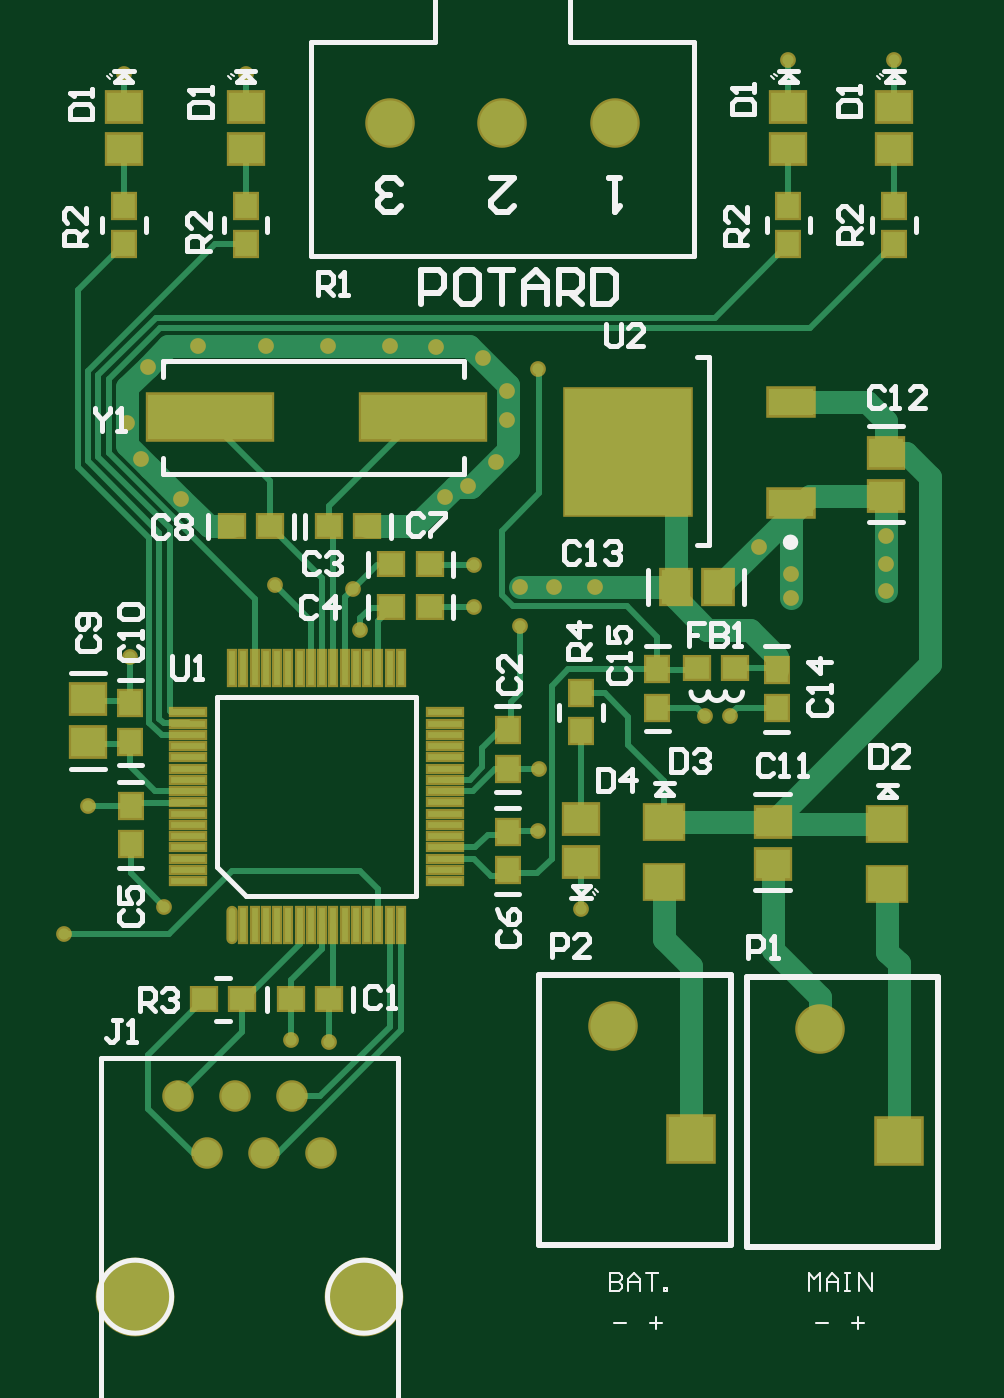
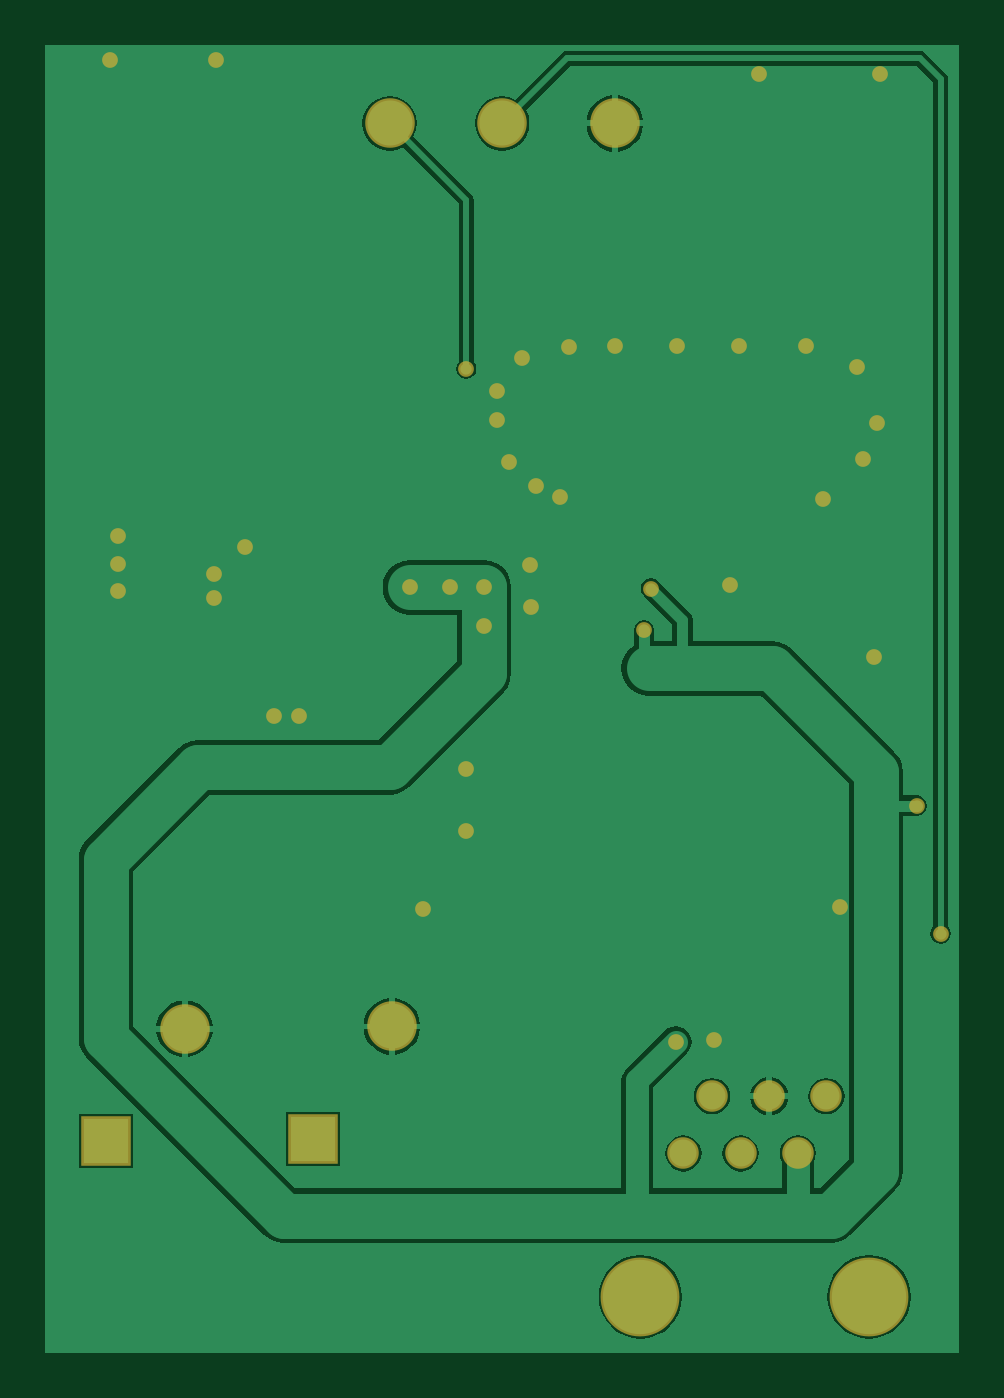
Circuit board: 9 layer files. Board 40.6 x 58.1 mm.
- bottom_copper: PCB.GBL (11309 bytes)
- bottom_silk: PCB.GBO (755 bytes)
- paste: PCB.GBP (753 bytes)
- bottom_mask: PCB.GBS (1968 bytes)
- outline: PCB.GKO (758 bytes)
- top_copper: PCB.GTL (9826 bytes)
- top_silk: PCB.GTO (12981 bytes)
- paste: PCB.GTP (2640 bytes)
- top_mask: PCB.GTS (4150 bytes)

=== bottom_copper: PCB.GBL (11309 bytes, source omitted) ===
=== bottom_silk: PCB.GBO ===
%FSLAX42Y42*%
%MOMM*%
G71*
G01*
G75*
G04 Layer_Color=52428*
%ADD10R,1.50X0.30*%
%ADD11R,0.30X1.50*%
%ADD12O,0.30X1.50*%
%ADD13R,5.50X2.00*%
%ADD14R,1.68X1.52*%
%ADD15R,1.10X1.00*%
%ADD16R,1.00X1.10*%
%ADD17R,1.30X1.50*%
%ADD18R,1.50X1.30*%
%ADD19R,2.00X1.20*%
%ADD20R,5.60X5.60*%
%ADD21C,1.00*%
%ADD22C,0.25*%
%ADD23C,0.50*%
%ADD24C,2.00*%
%ADD25R,2.00X2.00*%
%ADD26C,1.20*%
%ADD27C,0.50*%
%ADD28C,3.30*%
%ADD29C,2.00*%
%ADD30C,0.20*%
%ADD31C,0.10*%
%ADD32R,1.70X0.50*%
%ADD33R,0.50X1.70*%
%ADD34O,0.50X1.70*%
%ADD35R,5.70X2.20*%
%ADD36R,1.88X1.72*%
%ADD37R,1.30X1.20*%
%ADD38R,1.20X1.30*%
%ADD39R,1.50X1.70*%
%ADD40R,1.70X1.50*%
%ADD41R,2.20X1.40*%
%ADD42R,5.80X5.80*%
%ADD43C,2.20*%
%ADD44R,2.20X2.20*%
%ADD45C,1.40*%
%ADD46C,0.70*%
%ADD47C,3.50*%
M02*

=== paste: PCB.GBP ===
%FSLAX42Y42*%
%MOMM*%
G71*
G01*
G75*
G04 Layer_Color=128*
%ADD10R,1.50X0.30*%
%ADD11R,0.30X1.50*%
%ADD12O,0.30X1.50*%
%ADD13R,5.50X2.00*%
%ADD14R,1.68X1.52*%
%ADD15R,1.10X1.00*%
%ADD16R,1.00X1.10*%
%ADD17R,1.30X1.50*%
%ADD18R,1.50X1.30*%
%ADD19R,2.00X1.20*%
%ADD20R,5.60X5.60*%
%ADD21C,1.00*%
%ADD22C,0.25*%
%ADD23C,0.50*%
%ADD24C,2.00*%
%ADD25R,2.00X2.00*%
%ADD26C,1.20*%
%ADD27C,0.50*%
%ADD28C,3.30*%
%ADD29C,2.00*%
%ADD30C,0.20*%
%ADD31C,0.10*%
%ADD32R,1.70X0.50*%
%ADD33R,0.50X1.70*%
%ADD34O,0.50X1.70*%
%ADD35R,5.70X2.20*%
%ADD36R,1.88X1.72*%
%ADD37R,1.30X1.20*%
%ADD38R,1.20X1.30*%
%ADD39R,1.50X1.70*%
%ADD40R,1.70X1.50*%
%ADD41R,2.20X1.40*%
%ADD42R,5.80X5.80*%
%ADD43C,2.20*%
%ADD44R,2.20X2.20*%
%ADD45C,1.40*%
%ADD46C,0.70*%
%ADD47C,3.50*%
M02*

=== bottom_mask: PCB.GBS ===
%FSLAX42Y42*%
%MOMM*%
G71*
G01*
G75*
G04 Layer_Color=16711935*
%ADD10R,1.50X0.30*%
%ADD11R,0.30X1.50*%
%ADD12O,0.30X1.50*%
%ADD13R,5.50X2.00*%
%ADD14R,1.68X1.52*%
%ADD15R,1.10X1.00*%
%ADD16R,1.00X1.10*%
%ADD17R,1.30X1.50*%
%ADD18R,1.50X1.30*%
%ADD19R,2.00X1.20*%
%ADD20R,5.60X5.60*%
%ADD21C,1.00*%
%ADD22C,0.25*%
%ADD23C,0.50*%
%ADD24C,2.00*%
%ADD25R,2.00X2.00*%
%ADD26C,1.20*%
%ADD27C,0.50*%
%ADD28C,3.30*%
%ADD29C,2.00*%
%ADD30C,0.20*%
%ADD31C,0.10*%
%ADD32R,1.70X0.50*%
%ADD33R,0.50X1.70*%
%ADD34O,0.50X1.70*%
%ADD35R,5.70X2.20*%
%ADD36R,1.88X1.72*%
%ADD37R,1.30X1.20*%
%ADD38R,1.20X1.30*%
%ADD39R,1.50X1.70*%
%ADD40R,1.70X1.50*%
%ADD41R,2.20X1.40*%
%ADD42R,5.80X5.80*%
%ADD43C,2.20*%
%ADD44R,2.20X2.20*%
%ADD45C,1.40*%
%ADD46C,0.70*%
%ADD47C,3.50*%
D43*
X2540Y-4380D02*
D03*
X3460Y-4390D02*
D03*
X1550Y-370D02*
D03*
X2050D02*
D03*
X2550D02*
D03*
D44*
X2890Y-4880D02*
D03*
X3810Y-4890D02*
D03*
D45*
X610Y-4690D02*
D03*
X737Y-4944D02*
D03*
X991D02*
D03*
X864Y-4690D02*
D03*
X1118D02*
D03*
X1245Y-4944D02*
D03*
D46*
X447Y-1862D02*
D03*
X2021Y-1873D02*
D03*
X1900Y-1980D02*
D03*
X1794Y-2031D02*
D03*
X2073Y-1686D02*
D03*
Y-1558D02*
D03*
X1964Y-1412D02*
D03*
X1754Y-1363D02*
D03*
X3330Y-2370D02*
D03*
X3190Y-2250D02*
D03*
X1925Y-2330D02*
D03*
X1923Y-2517D02*
D03*
X2130Y-2430D02*
D03*
X3755Y-2200D02*
D03*
Y-2325D02*
D03*
X700Y-1360D02*
D03*
X476Y-1451D02*
D03*
X385Y-1700D02*
D03*
X625Y-2039D02*
D03*
X1000Y-1360D02*
D03*
X1275D02*
D03*
X1550D02*
D03*
X1389Y-2436D02*
D03*
X1420Y-2620D02*
D03*
X1110Y-4440D02*
D03*
X370Y-149D02*
D03*
X910D02*
D03*
X3790Y-90D02*
D03*
X3320D02*
D03*
X1040Y-2420D02*
D03*
X3330Y-2477D02*
D03*
X3755Y-2445D02*
D03*
X2210Y-3510D02*
D03*
X2400Y-3860D02*
D03*
X399Y-2740D02*
D03*
X550Y-3850D02*
D03*
X2210Y-1460D02*
D03*
X1280Y-4450D02*
D03*
X2280Y-2430D02*
D03*
X2460D02*
D03*
X2130Y-2600D02*
D03*
X2952Y-3003D02*
D03*
X3062D02*
D03*
X2212Y-3238D02*
D03*
X210Y-3400D02*
D03*
X102Y-3968D02*
D03*
D47*
X1436Y-5580D02*
D03*
X420D02*
D03*
M02*

=== outline: PCB.GKO ===
%FSLAX42Y42*%
%MOMM*%
G71*
G01*
G75*
G04 Layer_Color=16711935*
%ADD10R,1.50X0.30*%
%ADD11R,0.30X1.50*%
%ADD12O,0.30X1.50*%
%ADD13R,5.50X2.00*%
%ADD14R,1.68X1.52*%
%ADD15R,1.10X1.00*%
%ADD16R,1.00X1.10*%
%ADD17R,1.30X1.50*%
%ADD18R,1.50X1.30*%
%ADD19R,2.00X1.20*%
%ADD20R,5.60X5.60*%
%ADD21C,1.00*%
%ADD22C,0.25*%
%ADD23C,0.50*%
%ADD24C,2.00*%
%ADD25R,2.00X2.00*%
%ADD26C,1.20*%
%ADD27C,0.50*%
%ADD28C,3.30*%
%ADD29C,2.00*%
%ADD30C,0.20*%
%ADD31C,0.10*%
%ADD32R,1.70X0.50*%
%ADD33R,0.50X1.70*%
%ADD34O,0.50X1.70*%
%ADD35R,5.70X2.20*%
%ADD36R,1.88X1.72*%
%ADD37R,1.30X1.20*%
%ADD38R,1.20X1.30*%
%ADD39R,1.50X1.70*%
%ADD40R,1.70X1.50*%
%ADD41R,2.20X1.40*%
%ADD42R,5.80X5.80*%
%ADD43C,2.20*%
%ADD44R,2.20X2.20*%
%ADD45C,1.40*%
%ADD46C,0.70*%
%ADD47C,3.50*%
M02*

=== top_copper: PCB.GTL (9826 bytes, source omitted) ===
=== top_silk: PCB.GTO (12981 bytes, source omitted) ===
=== paste: PCB.GTP ===
%FSLAX42Y42*%
%MOMM*%
G71*
G01*
G75*
G04 Layer_Color=8421504*
%ADD10R,1.50X0.30*%
%ADD11R,0.30X1.50*%
%ADD12O,0.30X1.50*%
%ADD13R,5.50X2.00*%
%ADD14R,1.68X1.52*%
%ADD15R,1.10X1.00*%
%ADD16R,1.00X1.10*%
%ADD17R,1.30X1.50*%
%ADD18R,1.50X1.30*%
%ADD19R,2.00X1.20*%
%ADD20R,5.60X5.60*%
%ADD21C,1.00*%
%ADD22C,0.25*%
%ADD23C,0.50*%
%ADD24C,2.00*%
%ADD25R,2.00X2.00*%
%ADD26C,1.20*%
%ADD27C,0.50*%
%ADD28C,3.30*%
%ADD29C,2.00*%
%ADD30C,0.20*%
%ADD31C,0.10*%
D10*
X655Y-3735D02*
D03*
Y-3685D02*
D03*
Y-3635D02*
D03*
Y-3585D02*
D03*
Y-3535D02*
D03*
Y-3485D02*
D03*
Y-3435D02*
D03*
Y-3385D02*
D03*
Y-3335D02*
D03*
Y-3285D02*
D03*
Y-3235D02*
D03*
Y-3185D02*
D03*
Y-3135D02*
D03*
Y-3085D02*
D03*
Y-3035D02*
D03*
Y-2985D02*
D03*
X1795D02*
D03*
Y-3035D02*
D03*
Y-3085D02*
D03*
Y-3135D02*
D03*
Y-3185D02*
D03*
Y-3235D02*
D03*
Y-3285D02*
D03*
Y-3335D02*
D03*
Y-3385D02*
D03*
Y-3435D02*
D03*
Y-3485D02*
D03*
Y-3535D02*
D03*
Y-3585D02*
D03*
Y-3635D02*
D03*
Y-3685D02*
D03*
Y-3735D02*
D03*
D11*
X850Y-2790D02*
D03*
X900D02*
D03*
X950D02*
D03*
X1000D02*
D03*
X1050D02*
D03*
X1100D02*
D03*
X1150D02*
D03*
X1200D02*
D03*
X1250D02*
D03*
X1300D02*
D03*
X1350D02*
D03*
X1400D02*
D03*
X1450D02*
D03*
X1500D02*
D03*
X1550D02*
D03*
X1600D02*
D03*
Y-3930D02*
D03*
X1550D02*
D03*
X1500D02*
D03*
X1450D02*
D03*
X1400D02*
D03*
X1350D02*
D03*
X1300D02*
D03*
X1250D02*
D03*
X1200D02*
D03*
X1150D02*
D03*
X1100D02*
D03*
X1050D02*
D03*
X1000D02*
D03*
X950D02*
D03*
X900D02*
D03*
D12*
X850D02*
D03*
D13*
X1700Y-1675D02*
D03*
X750D02*
D03*
D14*
X2770Y-3739D02*
D03*
Y-3470D02*
D03*
X3760Y-3749D02*
D03*
Y-3480D02*
D03*
D15*
X2915Y-2790D02*
D03*
X3085D02*
D03*
X725Y-4260D02*
D03*
X895D02*
D03*
X1020Y-2160D02*
D03*
X850D02*
D03*
X1450Y-2160D02*
D03*
X1280D02*
D03*
X1727Y-2517D02*
D03*
X1557D02*
D03*
X1727Y-2328D02*
D03*
X1557D02*
D03*
X1110Y-4260D02*
D03*
X1280D02*
D03*
D16*
X2400Y-2900D02*
D03*
Y-3070D02*
D03*
X370Y-905D02*
D03*
Y-735D02*
D03*
X910Y-905D02*
D03*
Y-735D02*
D03*
X3320Y-905D02*
D03*
Y-735D02*
D03*
X3790Y-905D02*
D03*
Y-735D02*
D03*
X2739Y-2966D02*
D03*
Y-2795D02*
D03*
X3269Y-2966D02*
D03*
Y-2796D02*
D03*
X399Y-3115D02*
D03*
Y-2945D02*
D03*
X2075Y-3515D02*
D03*
Y-3685D02*
D03*
X400Y-3570D02*
D03*
Y-3400D02*
D03*
X2075Y-3235D02*
D03*
Y-3065D02*
D03*
D17*
X3010Y-2430D02*
D03*
X2820D02*
D03*
D18*
X3755Y-2023D02*
D03*
Y-1833D02*
D03*
X3250Y-3660D02*
D03*
Y-3470D02*
D03*
X210Y-2925D02*
D03*
Y-3115D02*
D03*
X2400Y-3650D02*
D03*
Y-3460D02*
D03*
X370Y-295D02*
D03*
Y-485D02*
D03*
X910Y-295D02*
D03*
Y-485D02*
D03*
X3320Y-295D02*
D03*
Y-485D02*
D03*
X3790Y-295D02*
D03*
Y-485D02*
D03*
D19*
X3330Y-2055D02*
D03*
Y-1605D02*
D03*
D20*
X2610Y-1830D02*
D03*
M02*

=== top_mask: PCB.GTS ===
%FSLAX42Y42*%
%MOMM*%
G71*
G01*
G75*
G04 Layer_Color=8388736*
%ADD10R,1.50X0.30*%
%ADD11R,0.30X1.50*%
%ADD12O,0.30X1.50*%
%ADD13R,5.50X2.00*%
%ADD14R,1.68X1.52*%
%ADD15R,1.10X1.00*%
%ADD16R,1.00X1.10*%
%ADD17R,1.30X1.50*%
%ADD18R,1.50X1.30*%
%ADD19R,2.00X1.20*%
%ADD20R,5.60X5.60*%
%ADD21C,1.00*%
%ADD22C,0.25*%
%ADD23C,0.50*%
%ADD24C,2.00*%
%ADD25R,2.00X2.00*%
%ADD26C,1.20*%
%ADD27C,0.50*%
%ADD28C,3.30*%
%ADD29C,2.00*%
%ADD30C,0.20*%
%ADD31C,0.10*%
%ADD32R,1.70X0.50*%
%ADD33R,0.50X1.70*%
%ADD34O,0.50X1.70*%
%ADD35R,5.70X2.20*%
%ADD36R,1.88X1.72*%
%ADD37R,1.30X1.20*%
%ADD38R,1.20X1.30*%
%ADD39R,1.50X1.70*%
%ADD40R,1.70X1.50*%
%ADD41R,2.20X1.40*%
%ADD42R,5.80X5.80*%
%ADD43C,2.20*%
%ADD44R,2.20X2.20*%
%ADD45C,1.40*%
%ADD46C,0.70*%
%ADD47C,3.50*%
D32*
X655Y-3735D02*
D03*
Y-3685D02*
D03*
Y-3635D02*
D03*
Y-3585D02*
D03*
Y-3535D02*
D03*
Y-3485D02*
D03*
Y-3435D02*
D03*
Y-3385D02*
D03*
Y-3335D02*
D03*
Y-3285D02*
D03*
Y-3235D02*
D03*
Y-3185D02*
D03*
Y-3135D02*
D03*
Y-3085D02*
D03*
Y-3035D02*
D03*
Y-2985D02*
D03*
X1795D02*
D03*
Y-3035D02*
D03*
Y-3085D02*
D03*
Y-3135D02*
D03*
Y-3185D02*
D03*
Y-3235D02*
D03*
Y-3285D02*
D03*
Y-3335D02*
D03*
Y-3385D02*
D03*
Y-3435D02*
D03*
Y-3485D02*
D03*
Y-3535D02*
D03*
Y-3585D02*
D03*
Y-3635D02*
D03*
Y-3685D02*
D03*
Y-3735D02*
D03*
D33*
X850Y-2790D02*
D03*
X900D02*
D03*
X950D02*
D03*
X1000D02*
D03*
X1050D02*
D03*
X1100D02*
D03*
X1150D02*
D03*
X1200D02*
D03*
X1250D02*
D03*
X1300D02*
D03*
X1350D02*
D03*
X1400D02*
D03*
X1450D02*
D03*
X1500D02*
D03*
X1550D02*
D03*
X1600D02*
D03*
Y-3930D02*
D03*
X1550D02*
D03*
X1500D02*
D03*
X1450D02*
D03*
X1400D02*
D03*
X1350D02*
D03*
X1300D02*
D03*
X1250D02*
D03*
X1200D02*
D03*
X1150D02*
D03*
X1100D02*
D03*
X1050D02*
D03*
X1000D02*
D03*
X950D02*
D03*
X900D02*
D03*
D34*
X850D02*
D03*
D35*
X1700Y-1675D02*
D03*
X750D02*
D03*
D36*
X2770Y-3739D02*
D03*
Y-3470D02*
D03*
X3760Y-3749D02*
D03*
Y-3480D02*
D03*
D37*
X2915Y-2790D02*
D03*
X3085D02*
D03*
X725Y-4260D02*
D03*
X895D02*
D03*
X1020Y-2160D02*
D03*
X850D02*
D03*
X1450Y-2160D02*
D03*
X1280D02*
D03*
X1727Y-2517D02*
D03*
X1557D02*
D03*
X1727Y-2328D02*
D03*
X1557D02*
D03*
X1110Y-4260D02*
D03*
X1280D02*
D03*
D38*
X2400Y-2900D02*
D03*
Y-3070D02*
D03*
X370Y-905D02*
D03*
Y-735D02*
D03*
X910Y-905D02*
D03*
Y-735D02*
D03*
X3320Y-905D02*
D03*
Y-735D02*
D03*
X3790Y-905D02*
D03*
Y-735D02*
D03*
X2739Y-2966D02*
D03*
Y-2795D02*
D03*
X3269Y-2966D02*
D03*
Y-2796D02*
D03*
X399Y-3115D02*
D03*
Y-2945D02*
D03*
X2075Y-3515D02*
D03*
Y-3685D02*
D03*
X400Y-3570D02*
D03*
Y-3400D02*
D03*
X2075Y-3235D02*
D03*
Y-3065D02*
D03*
D39*
X3010Y-2430D02*
D03*
X2820D02*
D03*
D40*
X3755Y-2023D02*
D03*
Y-1833D02*
D03*
X3250Y-3660D02*
D03*
Y-3470D02*
D03*
X210Y-2925D02*
D03*
Y-3115D02*
D03*
X2400Y-3650D02*
D03*
Y-3460D02*
D03*
X370Y-295D02*
D03*
Y-485D02*
D03*
X910Y-295D02*
D03*
Y-485D02*
D03*
X3320Y-295D02*
D03*
Y-485D02*
D03*
X3790Y-295D02*
D03*
Y-485D02*
D03*
D41*
X3330Y-2055D02*
D03*
Y-1605D02*
D03*
D42*
X2610Y-1830D02*
D03*
D43*
X2540Y-4380D02*
D03*
X3460Y-4390D02*
D03*
X1550Y-370D02*
D03*
X2050D02*
D03*
X2550D02*
D03*
D44*
X2890Y-4880D02*
D03*
X3810Y-4890D02*
D03*
D45*
X610Y-4690D02*
D03*
X737Y-4944D02*
D03*
X991D02*
D03*
X864Y-4690D02*
D03*
X1118D02*
D03*
X1245Y-4944D02*
D03*
D46*
X447Y-1862D02*
D03*
X2021Y-1873D02*
D03*
X1900Y-1980D02*
D03*
X1794Y-2031D02*
D03*
X2073Y-1686D02*
D03*
Y-1558D02*
D03*
X1964Y-1412D02*
D03*
X1754Y-1363D02*
D03*
X3330Y-2370D02*
D03*
X3190Y-2250D02*
D03*
X1925Y-2330D02*
D03*
X1923Y-2517D02*
D03*
X2130Y-2430D02*
D03*
X3755Y-2200D02*
D03*
Y-2325D02*
D03*
X700Y-1360D02*
D03*
X476Y-1451D02*
D03*
X385Y-1700D02*
D03*
X625Y-2039D02*
D03*
X1000Y-1360D02*
D03*
X1275D02*
D03*
X1550D02*
D03*
X1389Y-2436D02*
D03*
X1420Y-2620D02*
D03*
X1110Y-4440D02*
D03*
X370Y-149D02*
D03*
X910D02*
D03*
X3790Y-90D02*
D03*
X3320D02*
D03*
X1040Y-2420D02*
D03*
X3330Y-2477D02*
D03*
X3755Y-2445D02*
D03*
X2210Y-3510D02*
D03*
X2400Y-3860D02*
D03*
X399Y-2740D02*
D03*
X550Y-3850D02*
D03*
X2210Y-1460D02*
D03*
X1280Y-4450D02*
D03*
X2280Y-2430D02*
D03*
X2460D02*
D03*
X2130Y-2600D02*
D03*
X2952Y-3003D02*
D03*
X3062D02*
D03*
X2212Y-3238D02*
D03*
X210Y-3400D02*
D03*
X102Y-3968D02*
D03*
D47*
X1436Y-5580D02*
D03*
X420D02*
D03*
M02*

